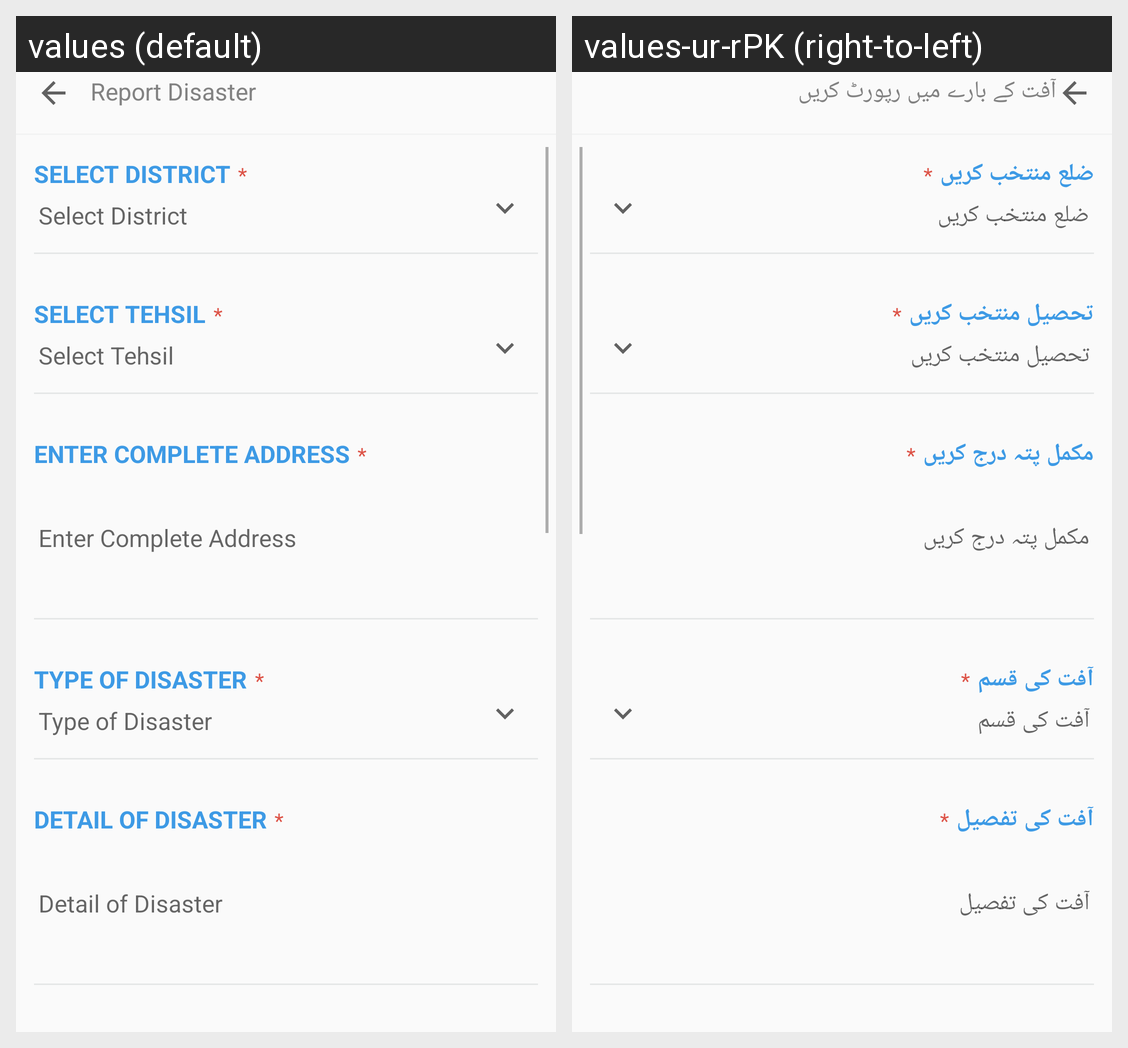

Locale-by-locale string values for the Android screen shown in this grid:
Android screen res/layout/reportdisaster.xml rendered under 2 locales, left to right: values (default), values-ur-rPK (right-to-left). Device: Nexus 5 (rendered at 1080×1920; each locale shown at half size, 540×960, under a caption strip naming it); theme AppTheme.
Strings drawn on this screen, with the default value and each locale's value (text and hints the layout hard-codes, and strings that could not be matched under every locale, appear in the picture but are not listed):

s_rd
  values: Report Disaster
  values-ur-rPK: آفت کے بارے میں رپورٹ کریں

rd1
  values: Select District
  values-ur-rPK: ضلع منتخب کریں

rd2
  values: Select Tehsil
  values-ur-rPK: تحصیل منتخب کریں

rd3
  values: Enter Complete Address
  values-ur-rPK: مکمل پتہ درج کریں

rd4
  values: Type of Disaster
  values-ur-rPK: آفت کی قسم

rd5
  values: Detail of Disaster
  values-ur-rPK: آفت کی تفصیل
